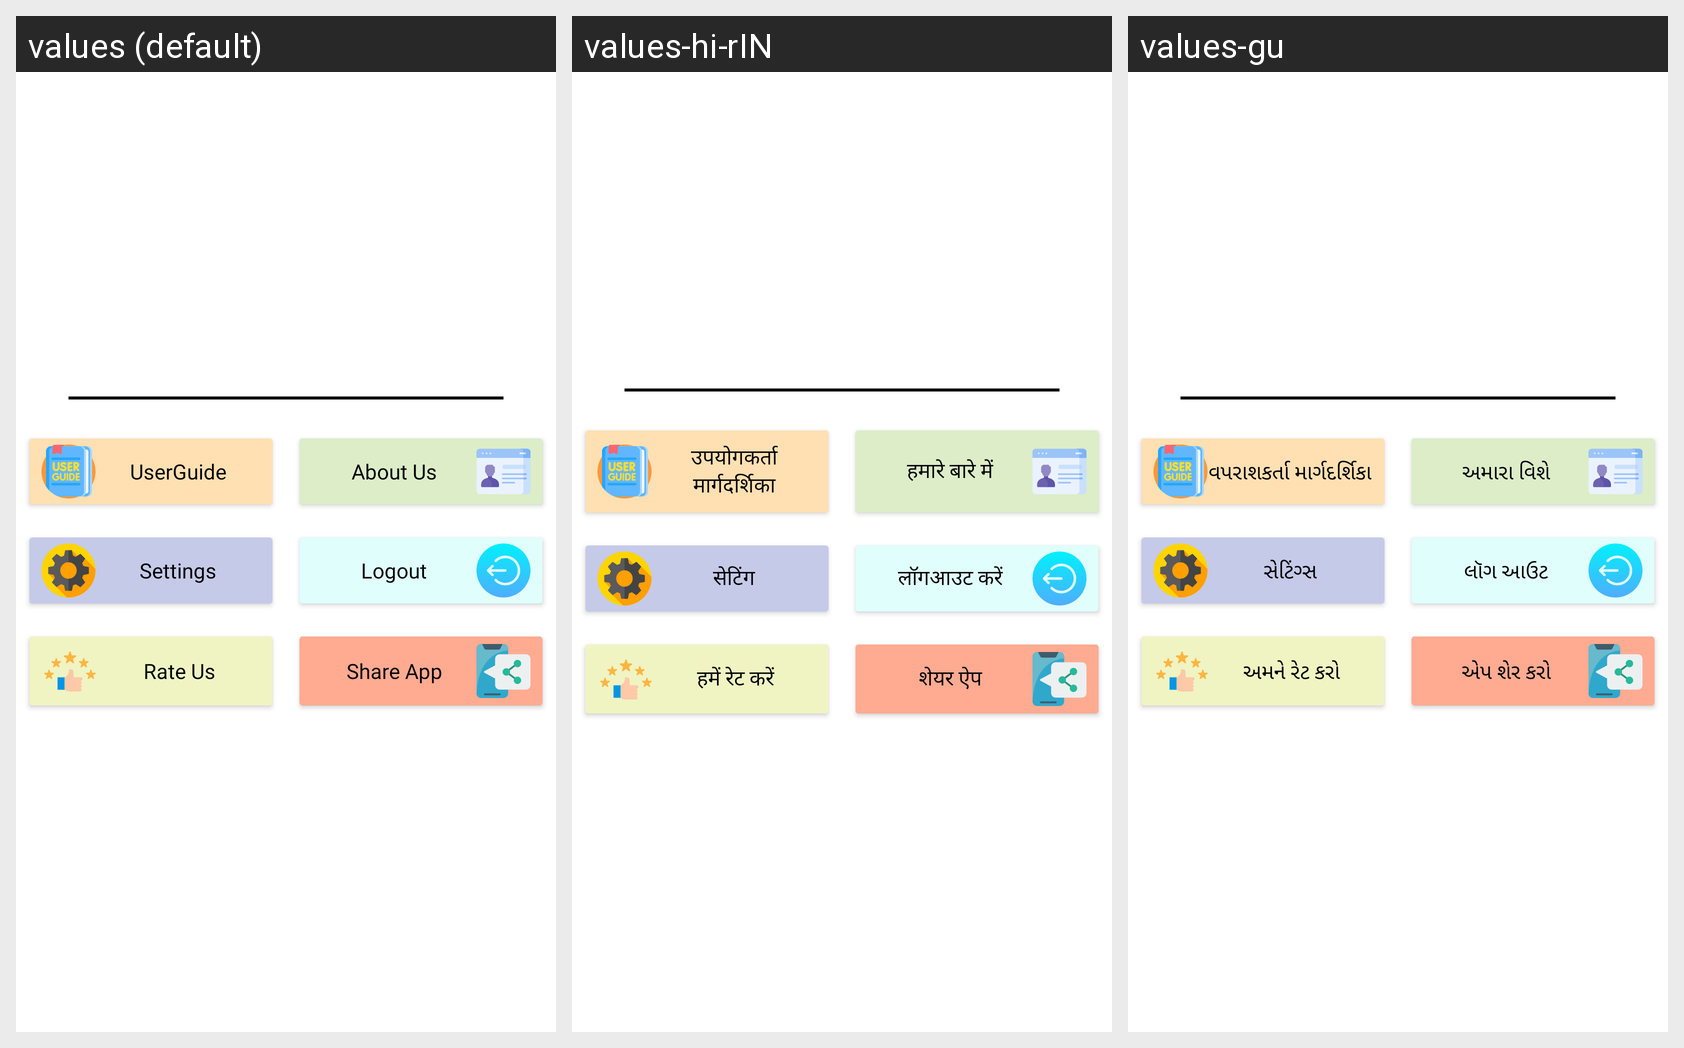

The same Android screen rendered under several of its app's locales, left to right. List the strings drawn on it with the default value and each locale's translation.
Android screen res/layout/bottom_sheet_dialog_layout.xml rendered under 3 locales, left to right: values (default), values-hi-rIN, values-gu. Device: Nexus 5 (rendered at 1080×1920; each locale shown at half size, 540×960, under a caption strip naming it); theme Theme.Women_Sefety.
Strings drawn on this screen, with the default value and each locale's value (text and hints the layout hard-codes, and strings that could not be matched under every locale, appear in the picture but are not listed):

user_guide
  values: UserGuide
  values-hi-rIN: उपयोगकर्ता मार्गदर्शिका
  values-gu: વપરાશકર્તા માર્ગદર્શિકા

about_us
  values: About Us
  values-hi-rIN: हमारे बारे में
  values-gu: અમારા વિશે

settings
  values: Settings
  values-hi-rIN: सेटिंग
  values-gu: સેટિંગ્સ

logout
  values: Logout
  values-hi-rIN: लॉगआउट करें
  values-gu: લૉગ આઉટ

rate_us
  values: Rate Us
  values-hi-rIN: हमें रेट करें
  values-gu: અમને રેટ કરો

share_app
  values: Share App
  values-hi-rIN: शेयर ऐप
  values-gu: એપ શેર કરો
